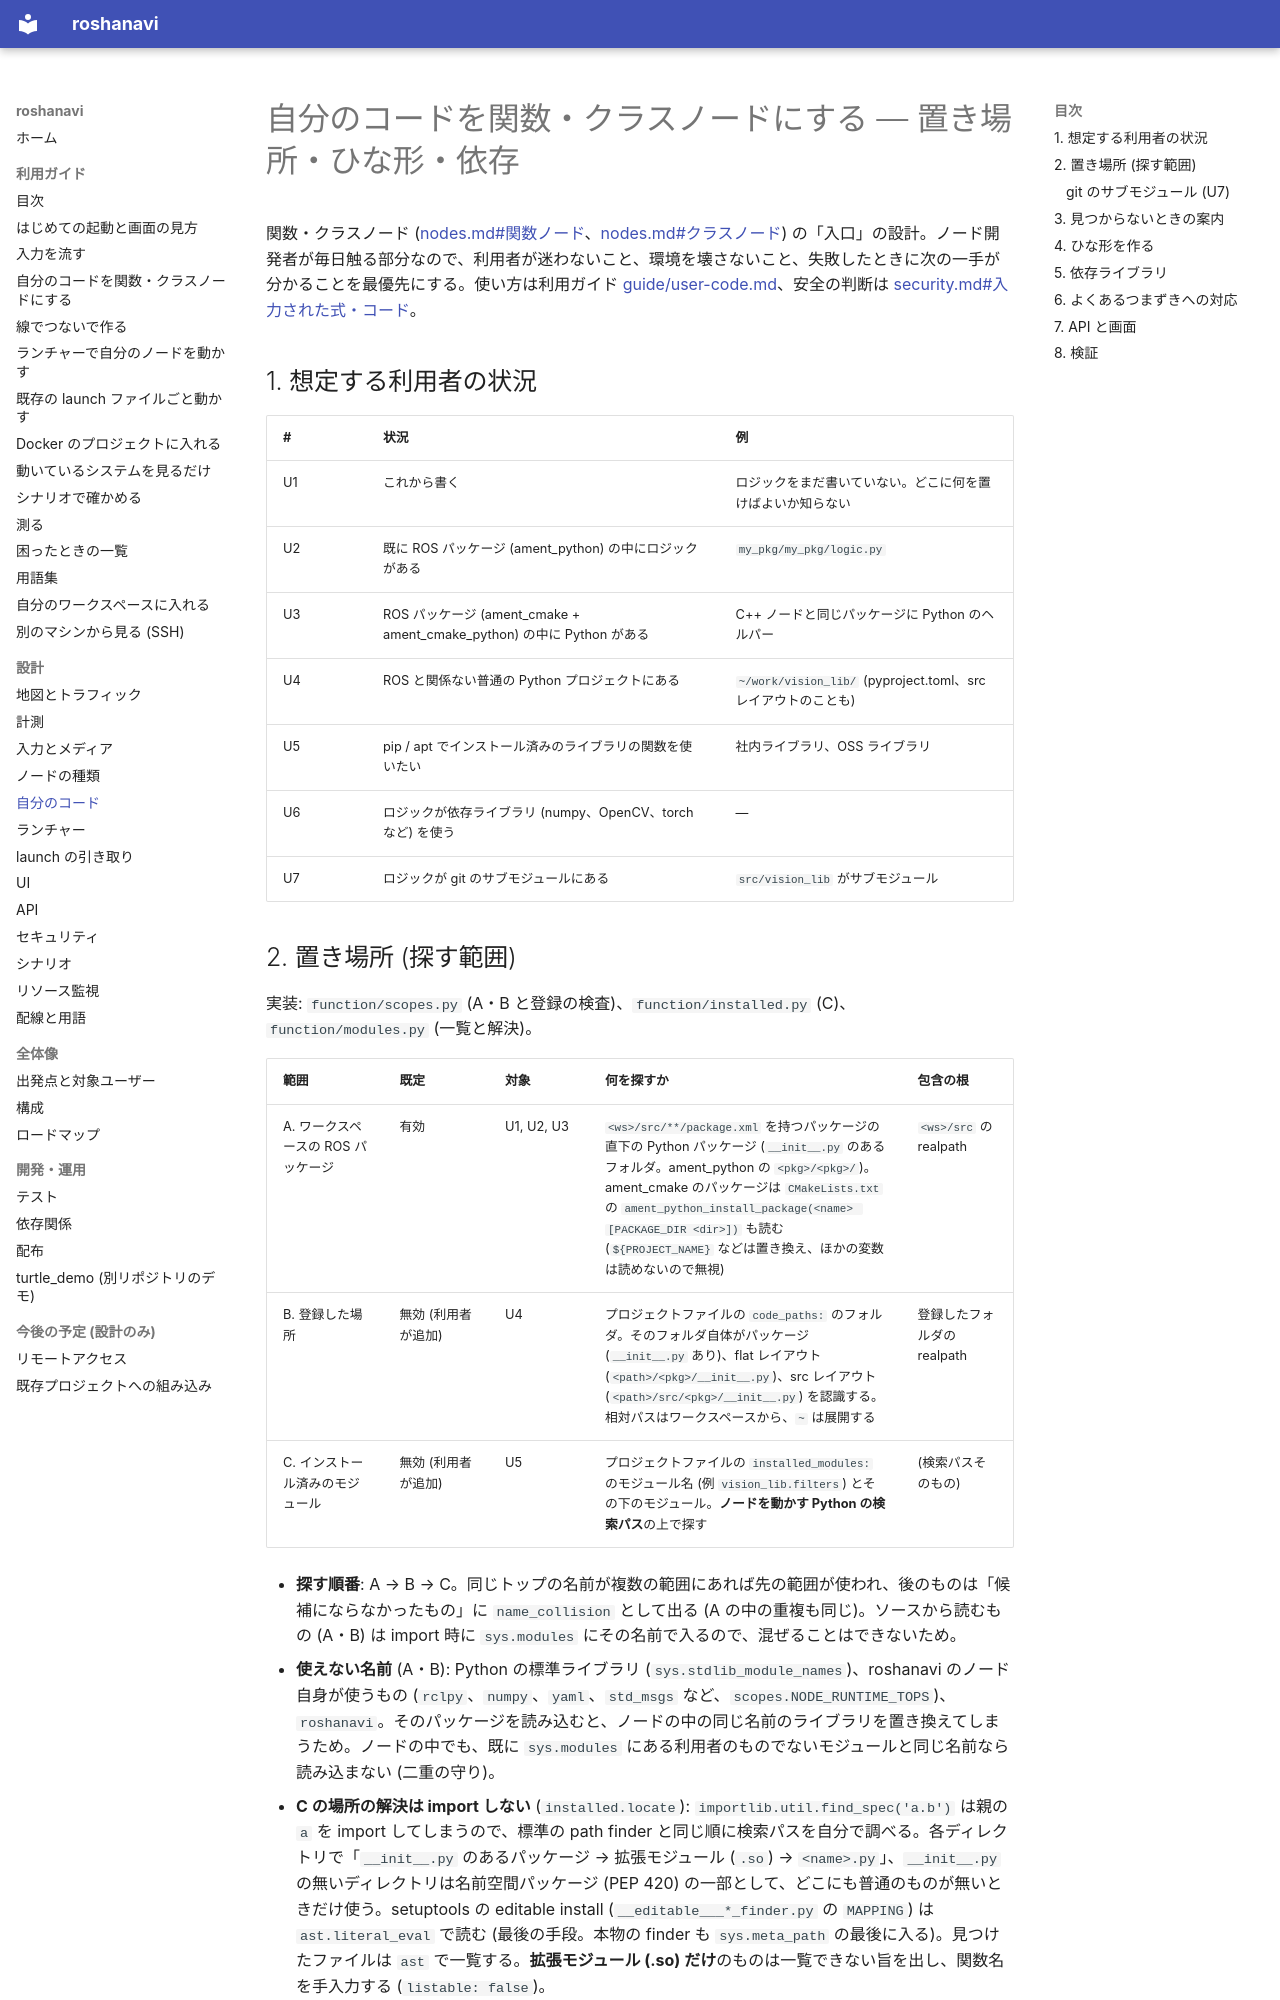

repository: shimejilib/roshanavi · page: design/user-code/index.html · generator: mkdocs

# 自分のコードを関数・クラスノードにする — 置き場所・ひな形・依存

関数・クラスノード ([nodes.md#関数ノード](nodes.md#関数ノード-ふつうの関数をそのままノードにするp55)、[nodes.md#クラスノード](nodes.md#クラスノード-状態を持つ処理をそのままノードにする)) の「入口」の設計。ノード開発者が毎日触る部分なので、利用者が迷わないこと、環境を壊さないこと、失敗したときに次の一手が分かることを最優先にする。使い方は利用ガイド [guide/user-code.md](../guide/user-code.md)、安全の判断は [security.md#入力された式・コード](security.md#入力された式コード)。

## 1. 想定する利用者の状況

| # | 状況 | 例 |
|---|---|---|
| U1 | これから書く | ロジックをまだ書いていない。どこに何を置けばよいか知らない |
| U2 | 既に ROS パッケージ (ament_python) の中にロジックがある | `my_pkg/my_pkg/logic.py` |
| U3 | ROS パッケージ (ament_cmake + ament_cmake_python) の中に Python がある | C++ ノードと同じパッケージに Python のヘルパー |
| U4 | ROS と関係ない普通の Python プロジェクトにある | `~/work/vision_lib/` (pyproject.toml、src レイアウトのことも) |
| U5 | pip / apt でインストール済みのライブラリの関数を使いたい | 社内ライブラリ、OSS ライブラリ |
| U6 | ロジックが依存ライブラリ (numpy、OpenCV、torch など) を使う | — |
| U7 | ロジックが git のサブモジュールにある | `src/vision_lib` がサブモジュール |
